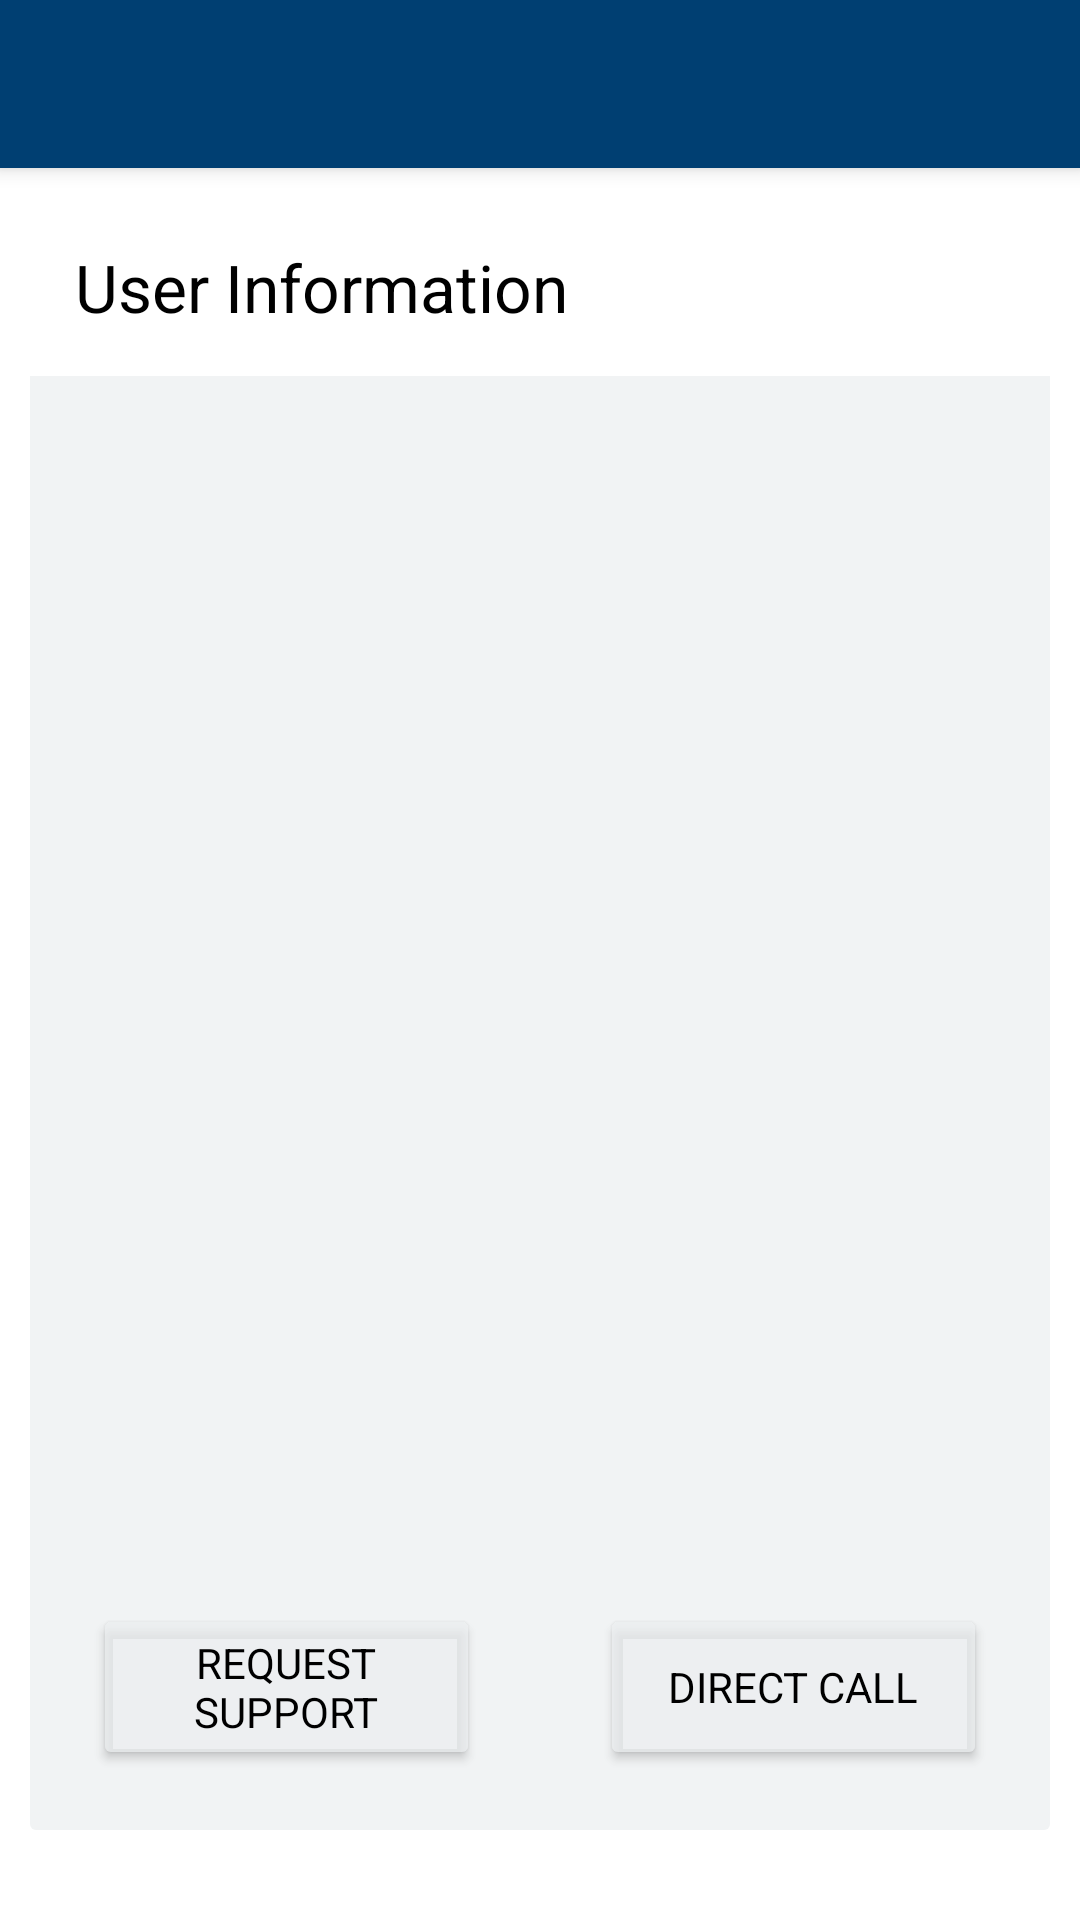

Reconstruct the res/layout file that produces this screen, plus the resources it refers to.
<!-- AndroidManifest.xml: application theme AppTheme -->
<!-- res/layout/activity_service.xml -->
<?xml version="1.0" encoding="utf-8"?>
<android.support.design.widget.CoordinatorLayout xmlns:android="http://schemas.android.com/apk/res/android"
    xmlns:app="http://schemas.android.com/apk/res-auto"
    xmlns:tools="http://schemas.android.com/tools"
    android:layout_width="match_parent"
    android:layout_height="match_parent"
    tools:context="com.earthlite.lecsupportapp.Service">

    <android.support.design.widget.AppBarLayout
        android:layout_width="match_parent"
        android:layout_height="wrap_content"
        android:theme="@style/AppTheme.AppBarOverlay">

        <android.support.v7.widget.Toolbar
            android:id="@+id/toolbar"
            android:layout_width="match_parent"
            android:layout_height="?attr/actionBarSize"
            android:background="?attr/colorPrimary"
            app:popupTheme="@style/AppTheme.PopupOverlay" />

    </android.support.design.widget.AppBarLayout>

    <LinearLayout
        android:id="@+id/user_info_layout"
        android:layout_width="fill_parent"
        android:layout_height="fill_parent"
        android:layout_margin="10dp"
        android:elevation="1dp"
        android:orientation="vertical"
        android:paddingBottom="20dp"
        app:layout_behavior="@string/appbar_scrolling_view_behavior">

        <TextView
            android:id="@+id/user_info_title"
            android:layout_width="fill_parent"
            android:layout_height="wrap_content"
            android:layout_gravity="top|center_horizontal"
            android:background="@drawable/rounded_upper"
            android:padding="15dp"
            android:text="@string/user_info_title"
            android:elevation="2dp"
            android:textAppearance="@style/Base.TextAppearance.AppCompat.Large" />

        <LinearLayout
            android:layout_width="fill_parent"
            android:layout_height="fill_parent"
            android:orientation="vertical"
            android:background="@drawable/frosted_rounded_lower">
            <ListView
                android:id="@+id/user_field_list"
                style="@style/Widget.AppCompat.ListView"
                android:layout_width="fill_parent"
                android:layout_height="0dp"
                android:layout_weight="1"
                android:clickable="true"
                android:divider="@null"
                android:dividerHeight="0dp"
                android:textAppearance="?android:attr/textAppearanceLarge" />

            <LinearLayout
                android:layout_width="fill_parent"
                android:layout_height="wrap_content"
                android:layout_gravity="bottom|center_horizontal"
                android:layout_marginTop="20dp"
                android:layout_marginBottom="20dp"
                android:paddingLeft="20dp"
                android:paddingRight="20dp"
                android:background="@color/colorTransparent"
                android:clipToPadding="false"
                android:orientation="horizontal">
                <Button
                    android:id="@+id/request_support"
                    android:layout_width="0dp"
                    android:layout_height="wrap_content"
                    android:layout_gravity="center"
                    android:elevation="2dp"
                    android:layout_marginRight="20dp"
                    android:layout_weight="1"
                    android:backgroundTint="@color/frostedTintedWhite"
                    android:text="@string/request_support" />

                <Button
                    android:id="@+id/call"
                    android:layout_width="0dp"
                    android:layout_height="match_parent"
                    android:layout_gravity="center"
                    android:elevation="2dp"
                    android:layout_marginLeft="20dp"
                    android:layout_weight="1"
                    android:backgroundTint="@color/frostedTintedWhite"
                    android:text="@string/call" />

            </LinearLayout>

        </LinearLayout>

    </LinearLayout>

</android.support.design.widget.CoordinatorLayout>
<!-- resources referenced by this layout -->
<resources>
  <color name="colorTransparent">#00000000</color>
  <color name="frostedTintedWhite">#BBECEFF1</color>
  <!-- drawable frosted_rounded_lower (drawable) -->
  <?xml version="1.0" encoding="utf-8"?>
  <shape xmlns:android="http://schemas.android.com/apk/res/android" >
  
      <solid android:color="@color/frostedTintedWhite" />
  
      <padding
          android:left="1dp"
          android:right="1dp"
          android:top="1dp" />
  
      <corners
          android:bottomLeftRadius="2dp"
          android:bottomRightRadius="2dp"/>
  </shape>
  <string name="call">Direct Call</string>
  <string name="request_support">Request Support</string>
  <string name="user_info_title">User Information</string>
  <style name="AppTheme.AppBarOverlay" parent="ThemeOverlay.AppCompat.Dark.ActionBar" />
  <style name="AppTheme.PopupOverlay" parent="ThemeOverlay.AppCompat.Light" />
  <style name="AppTheme" parent="Theme.AppCompat.Light.DarkActionBar">
          
          <item name="colorPrimary">@color/colorPrimary</item>
          <item name="colorPrimaryDark">@color/colorPrimaryDark</item>
          <item name="colorAccent">@color/colorAccent</item>
          <item name="android:textColor">@color/colorText</item>
          <item name="android:windowBackground">@drawable/gradient</item>
          <item name="android:typeface">sans</item>
      </style>
  <color name="colorPrimary">#003F72</color>
  <color name="colorPrimaryDark">#000000</color>
  <color name="colorAccent">#DAA520</color>
  <color name="colorText">#000000</color>
</resources>
